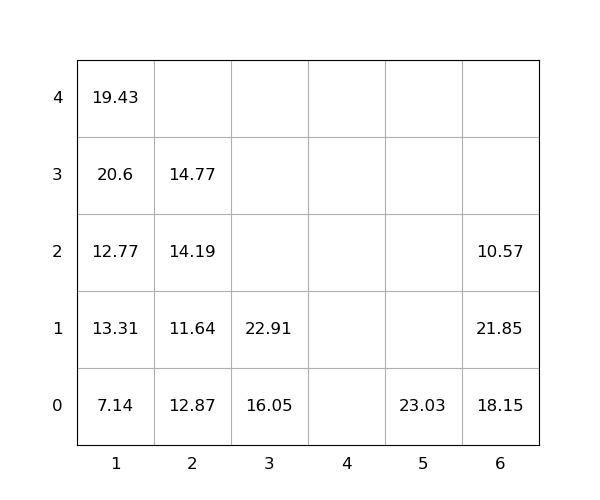

Values plotted in this chart, from the file beside it:
idx, loc_x, loc_y, loc_z, weight, group, score, seq, reloc, size(ft)
1, 6, 0, 0, 18.15, 0, 18.15, 0, 1.0, 20
2, 6, 0, 1, 21.85, 0, 21.85, 0, 1.0, 20
3, 6, 0, 2, 10.57, 0, 10.57, 0, 1.0, 20
4, 2, 0, 0, 12.87, 0, 12.87, 1, 1.0, 20
5, 2, 0, 1, 11.64, 0, 11.64, 2, 1.0, 20
6, 2, 0, 2, 14.19, 0, 14.19, 3, 1.0, 20
7, 1, 0, 0, 7.14, 0, 7.14, 4, 0, 20
8, 3, 0, 0, 16.05, 0, 16.05, 5, 0, 20
9, 1, 0, 1, 13.31, 0, 13.31, 6, 1.0, 20
10, 1, 0, 2, 12.77, 0, 12.77, 7, 1.0, 20
11, 5, 0, 0, 23.03, 0, 23.03, 8, 0, 20
12, 1, 0, 3, 20.6, 0, 20.6, 9, 1.0, 20
13, 2, 0, 3, 14.77, 0, 14.77, 10, 1.0, 20
14, 3, 0, 1, 22.91, 0, 22.91, 11, 0, 20
15, 1, 0, 4, 19.43, 0, 19.43, 12, 1.0, 20
